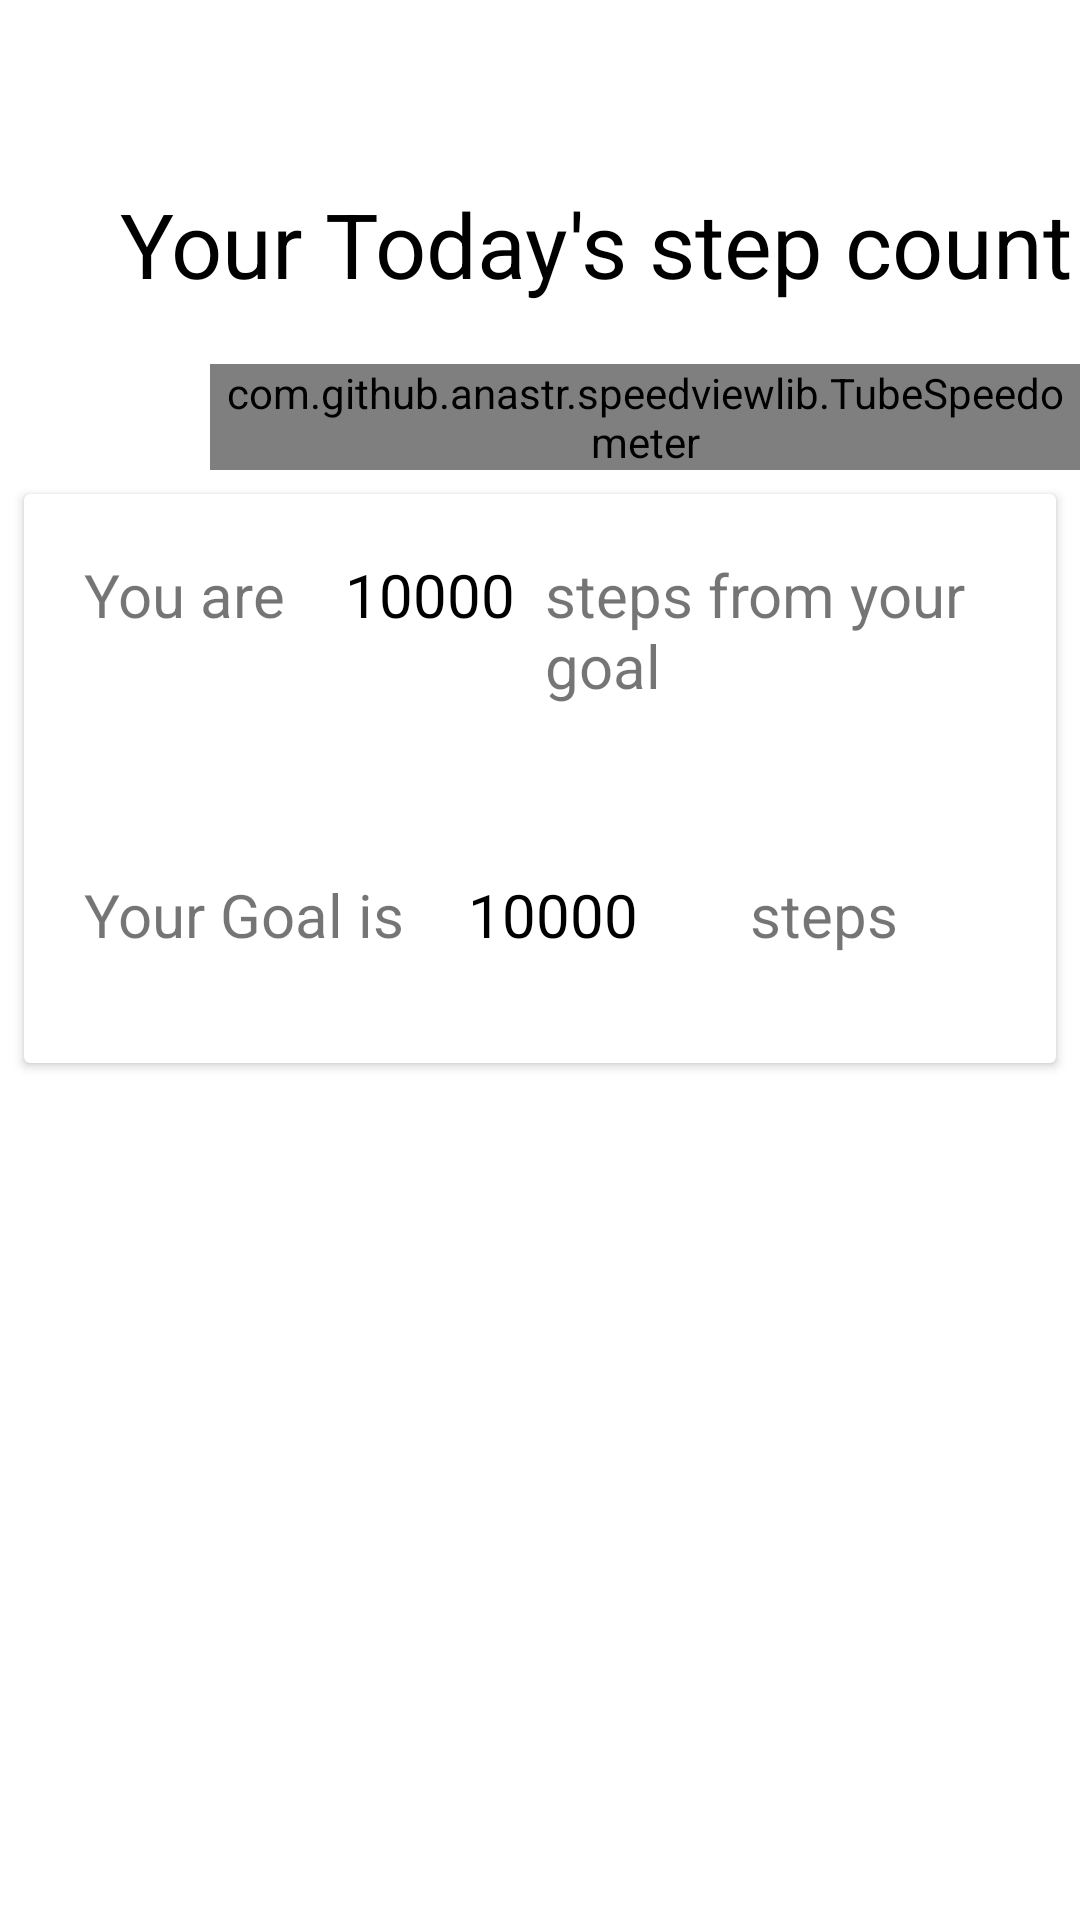

Reconstruct the res/layout file that produces this screen, plus the resources it refers to.
<!-- AndroidManifest.xml: application theme Theme.MaterialComponents.Light.NoActionBar -->
<!-- res/layout/activity_water_tracker.xml -->
<?xml version="1.0" encoding="utf-8"?>
<LinearLayout xmlns:android="http://schemas.android.com/apk/res/android"
    xmlns:app="http://schemas.android.com/apk/res-auto"
    xmlns:tools="http://schemas.android.com/tools"
    android:layout_width="match_parent"
    android:layout_height="match_parent"
    android:orientation="vertical"
    tools:context=".WaterTracker">

    <ImageView
        android:id="@+id/back_tracker"
        android:layout_width="35dp"
        android:layout_height="35dp"
        android:layout_marginStart="10dp"
        android:layout_marginEnd="10dp"
        android:layout_marginTop="16dp"
        android:src="@drawable/ic_baseline_arrow_back_24" />

    <TextView
        android:layout_width="wrap_content"
        android:layout_height="wrap_content"
        android:layout_marginLeft="40dp"
        android:layout_marginTop="10dp"
        android:text="Your Today's step count"
        android:textColor="@color/black"
        android:textSize="30dp" />

    <com.github.anastr.speedviewlib.TubeSpeedometer
        android:id="@+id/tubeSpeedometer"
        android:layout_width="wrap_content"
        android:layout_height="wrap_content"
        android:layout_marginLeft="70dp"
        android:layout_marginTop="20dp"
        app:sv_unit=" Steps" />

    <androidx.cardview.widget.CardView
        android:layout_width="match_parent"
        android:layout_height="wrap_content"

        android:layout_margin="8dp">

        <LinearLayout
            android:layout_width="match_parent"
            android:layout_height="match_parent"
            android:orientation="vertical">

            <LinearLayout
                android:layout_width="match_parent"
                android:layout_height="match_parent"
                android:layout_margin="10dp"
                android:orientation="horizontal"
                android:padding="10dp">

                <TextView
                    android:layout_width="wrap_content"
                    android:layout_height="wrap_content"
                    android:text="You are  "

                    android:textSize="20dp" />

                <TextView
                    android:id="@+id/remain_steps"
                    android:layout_width="wrap_content"
                    android:layout_height="wrap_content"
                    android:layout_marginLeft="10dp"
                    android:text="10000"
                    android:textColor="@color/black"
                    android:textSize="20dp" />

                <TextView
                    android:layout_width="wrap_content"
                    android:layout_height="wrap_content"
                    android:layout_marginLeft="10dp"
                    android:text="steps from your goal"
                    android:textSize="20dp" />
            </LinearLayout>

            <LinearLayout
                android:layout_width="match_parent"
                android:layout_height="match_parent"
                android:layout_margin="10dp"
                android:orientation="horizontal"
                android:padding="10dp">

                <TextView
                    android:layout_width="wrap_content"
                    android:layout_height="wrap_content"
                    android:text="Your Goal is "

                    android:textSize="20dp" />

                <TextView
                    android:id="@+id/context_menu_tv"
                    android:layout_width="100dp"
                    android:layout_height="wrap_content"
                    android:padding="16dp"
                    android:text="10000"
                    android:textColor="@color/black"
                    android:textSize="20dp" />

                <TextView
                    android:layout_width="wrap_content"
                    android:layout_height="wrap_content"
                    android:layout_marginLeft="10dp"
                    android:text="steps"
                    android:textSize="20dp" />
            </LinearLayout>
        </LinearLayout>
    </androidx.cardview.widget.CardView>

</LinearLayout>
<!-- resources referenced by this layout -->
<resources>
  <color name="black">#FF000000</color>
</resources>
